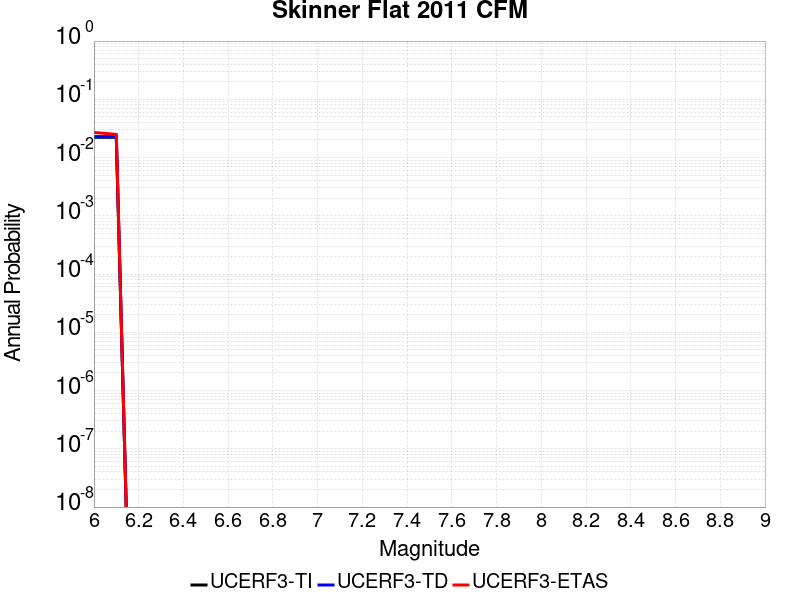

Data behind this chart, as committed beside it:
Magnitude, UCERF3-TI Prob, UCERF3-TD Prob, UCERF3-ETAS Prob
6.0, 0.02233, 0.02283, 0.027
6.1, 0.02233, 0.02283, 0.025
